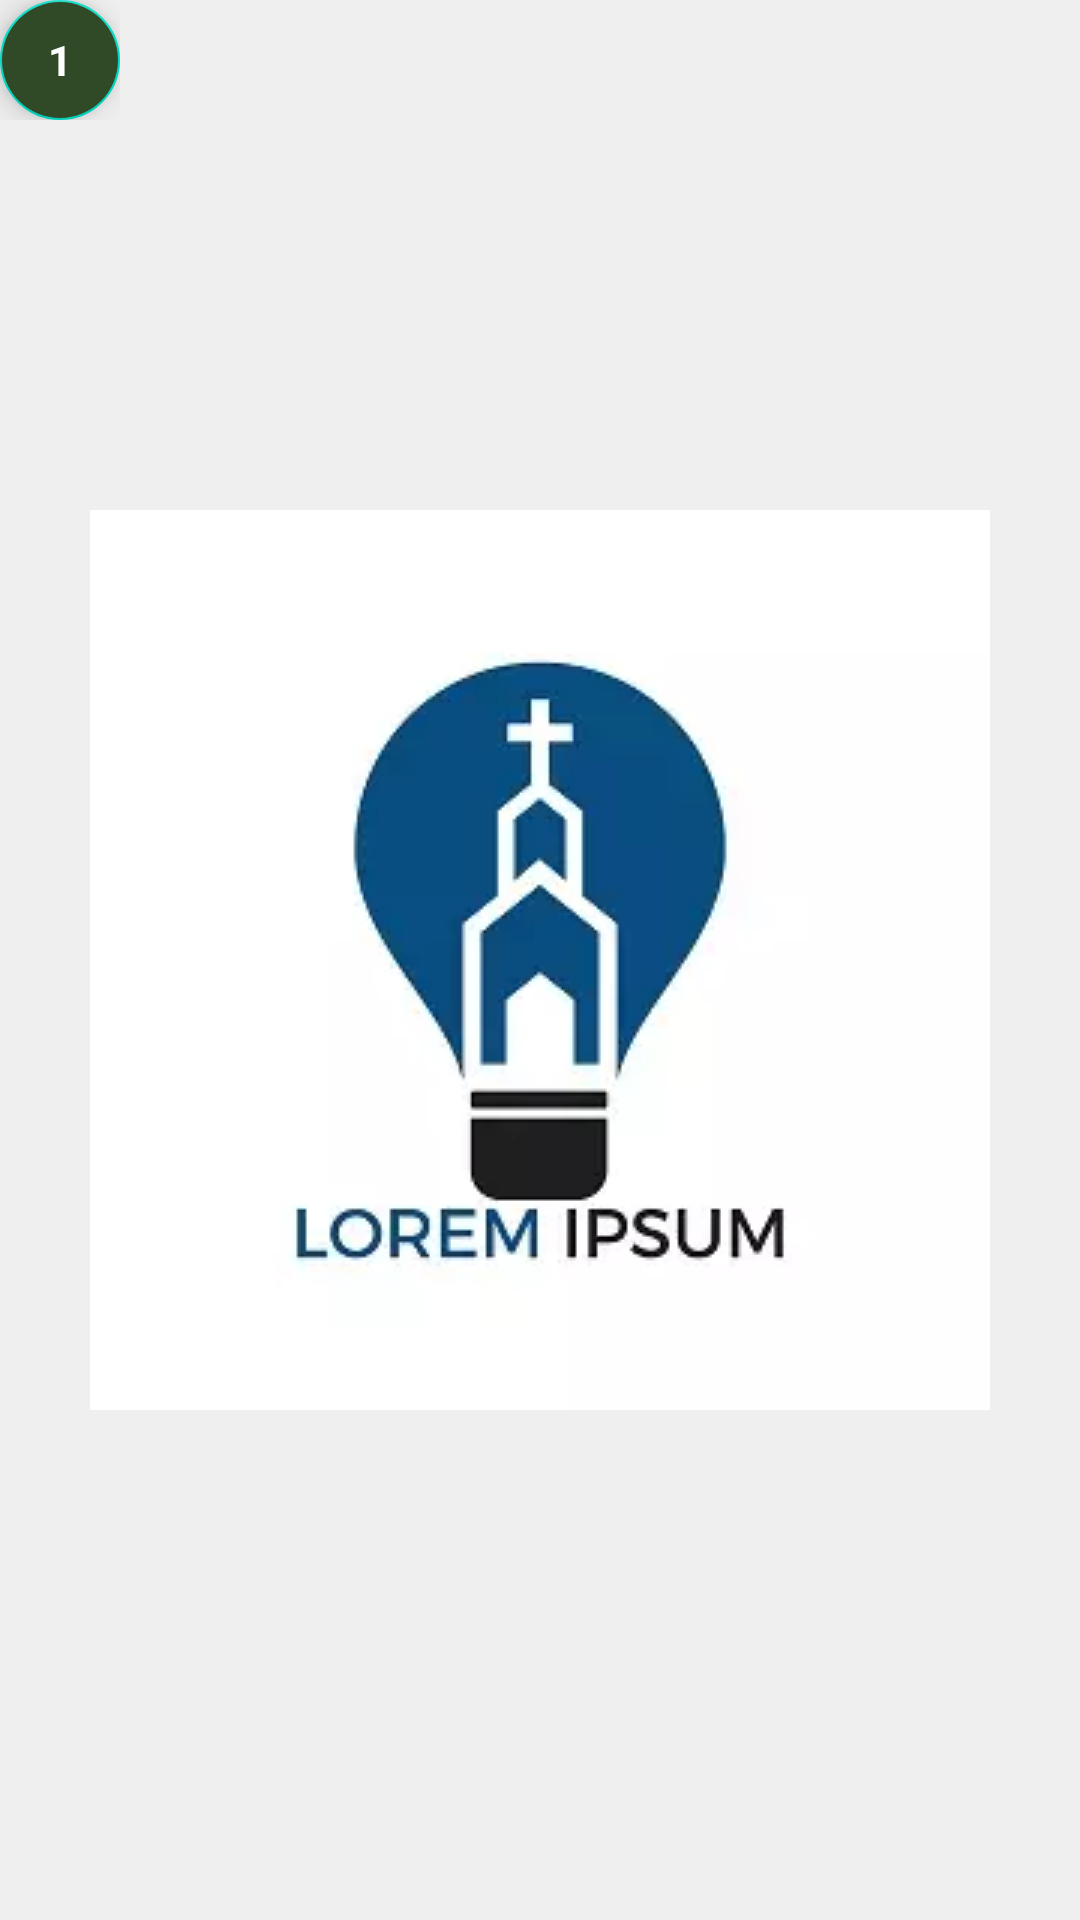

This screen was rendered from an Android layout file. Write that file and the resources it references.
<!-- AndroidManifest.xml: application theme Theme.Authcheck -->
<!-- res/layout/ride_item.xml -->
<?xml version="1.0" encoding="utf-8"?>
<RelativeLayout xmlns:android="http://schemas.android.com/apk/res/android"
    xmlns:app="http://schemas.android.com/apk/res-auto"
    android:layout_width="wrap_content"
    android:layout_height="wrap_content">

    <FrameLayout
        android:layout_width="wrap_content"
        android:layout_height="wrap_content"
        android:layout_marginBottom="10sp"
        android:background="@drawable/driverhomepagemenus">

        <com.google.android.material.floatingactionbutton.FloatingActionButton
            android:id="@+id/mylocation"
            android:layout_width="40sp"
            android:layout_height="40sp"
            android:backgroundTint="@color/green"
            android:src="@android:color/transparent"
            app:fabSize="normal"
            app:rippleColor="@color/white" />

        <TextView
            android:id="@+id/ride_count"
            android:layout_width="wrap_content"
            android:layout_height="wrap_content"
            android:layout_gravity="center"
            android:elevation="16dp"
            android:text="1"
            android:textColor="@color/white"
            android:textStyle="bold" />
    </FrameLayout>
</RelativeLayout>
<!-- resources referenced by this layout -->
<resources>
  <color name="green">#304A27</color>
  <color name="white">#FFFFFFFF</color>
  <style name="Theme.Authcheck" parent="Theme.MaterialComponents.DayNight.DarkActionBar">
          
          <item name="colorPrimary">@color/purple_500</item>
          <item name="colorPrimaryVariant">@color/purple_700</item>
          <item name="colorOnPrimary">@color/white</item>
          
          <item name="colorSecondary">@color/teal_200</item>
          <item name="colorSecondaryVariant">@color/teal_700</item>
          <item name="colorOnSecondary">@color/black</item>
          <item name="android:windowBackground">@drawable/splash_background</item>
          
          <item name="android:statusBarColor">?attr/colorPrimaryVariant</item>
          
      </style>
  <color name="purple_500">#FF6200EE</color>
  <color name="purple_700">#FF3700B3</color>
  <color name="teal_200">#FF03DAC5</color>
  <color name="teal_700">#FF018786</color>
  <color name="black">#FF000000</color>
  <!-- drawable splash_background (drawable) -->
  <layer-list xmlns:android="http://schemas.android.com/apk/res/android">
  
      <item android:drawable="@color/appColor" />
  
      <item>
          <bitmap
              android:layout_width="180sp"
              android:layout_height="180sp"
              android:gravity="center"
              android:src="@drawable/racinglogo" />
      </item>
  
  </layer-list>
  <color name="appColor">#EFEFEF</color>
  <!-- drawable racinglogo: png bitmap (drawable, 13071 bytes) -->
</resources>
